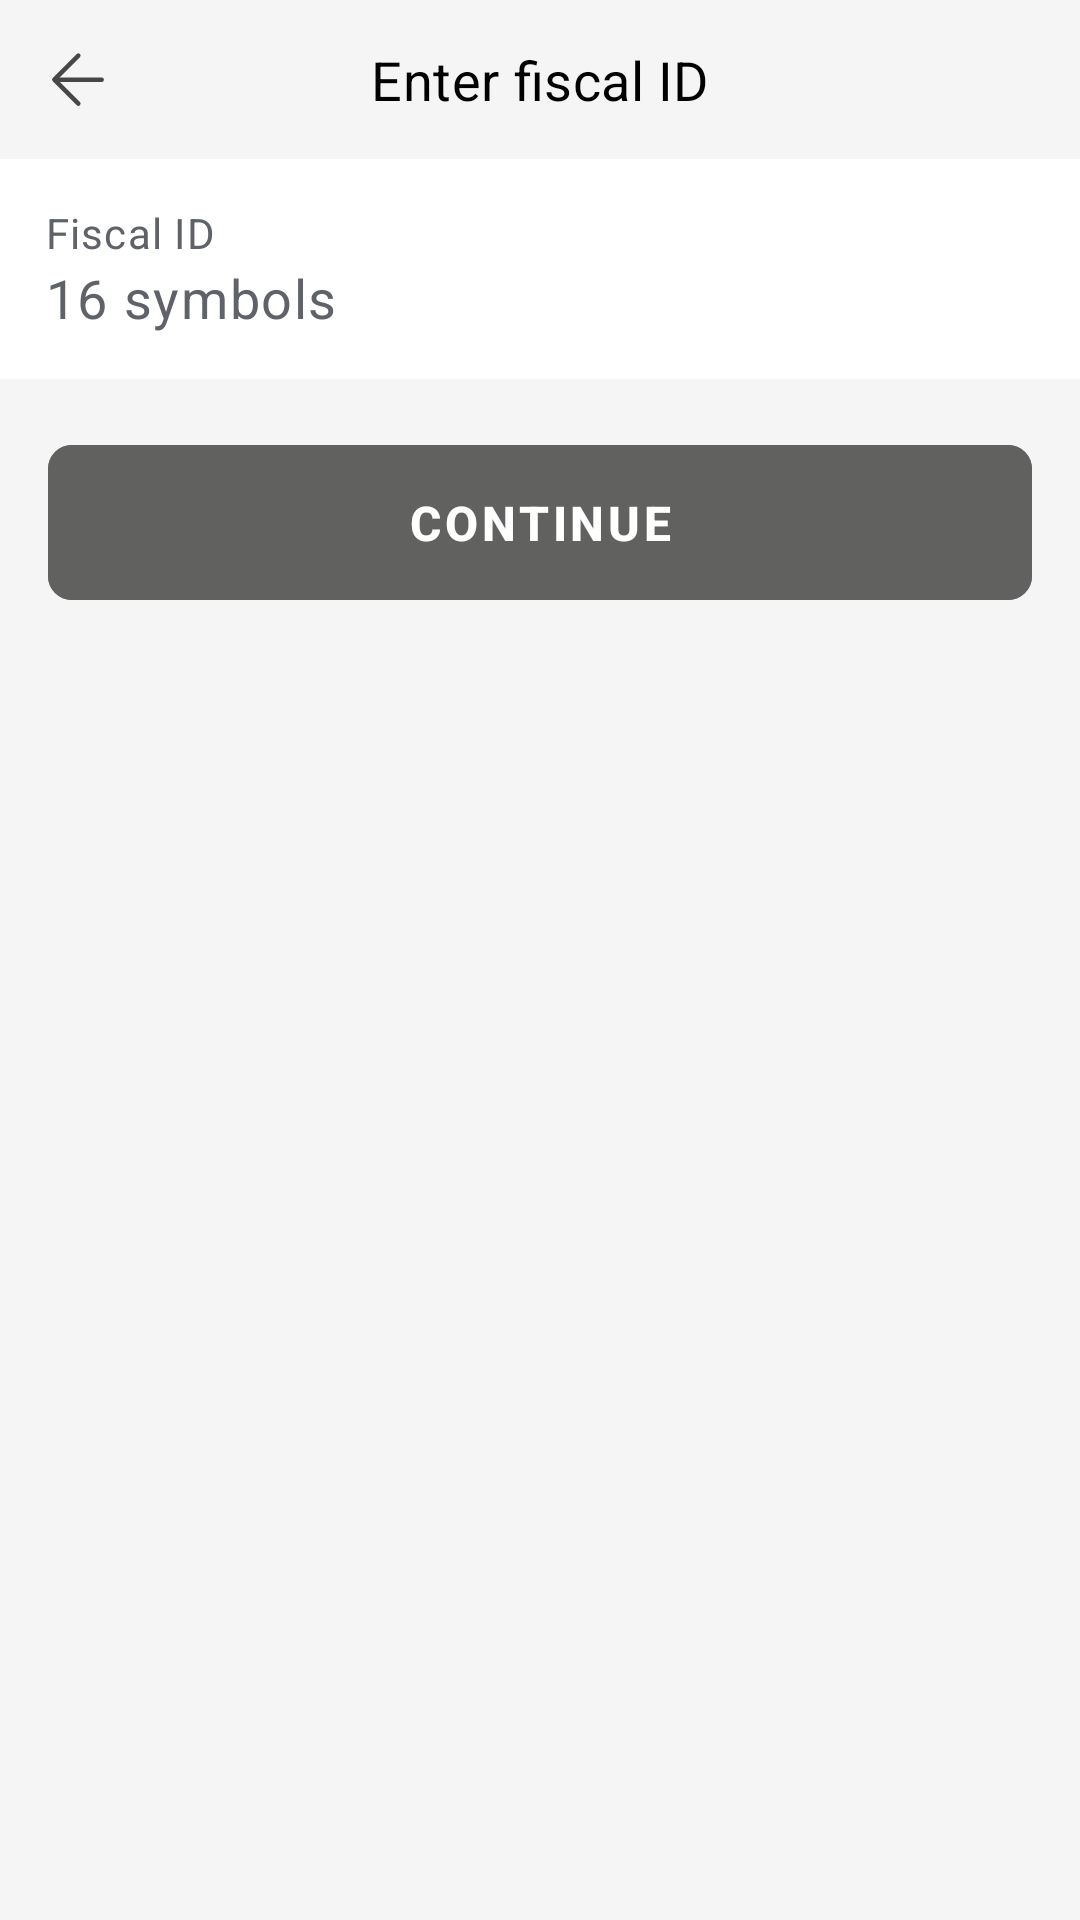

Reconstruct the res/layout file that produces this screen, plus the resources it refers to.
<!-- AndroidManifest.xml: application theme Theme.EDVGeriAl -->
<!-- res/layout/fragment_enter_fiscal_i_d.xml -->
<?xml version="1.0" encoding="utf-8"?>
<androidx.constraintlayout.widget.ConstraintLayout xmlns:android="http://schemas.android.com/apk/res/android"
    xmlns:tools="http://schemas.android.com/tools"
    android:layout_width="match_parent"
    android:layout_height="match_parent"
    xmlns:app="http://schemas.android.com/apk/res-auto"
    android:background="#F5F5F5"
    tools:context=".fragment.EnterFiscalIDFragment">

    <RelativeLayout
        android:id="@+id/relativeLayout_enterFiscal"
        android:layout_width="match_parent"
        android:layout_height="wrap_content"
        app:layout_constraintTop_toTopOf="parent">

        <ImageButton
            android:id="@+id/arrow_back_fiscal_id"
            android:layout_width="wrap_content"
            android:layout_height="wrap_content"
            android:layout_marginStart="17dp"
            android:layout_marginTop="17dp"
            android:layout_marginEnd="17dp"
            android:layout_marginBottom="17dp"
            android:background="@drawable/ic_arrow_back"
            android:backgroundTint="#474747" />

        <TextView
            android:id="@+id/bonuses"
            android:layout_width="wrap_content"
            android:layout_height="wrap_content"
            android:letterSpacing="0.01"
            android:layout_centerInParent="true"
            android:text="Enter fiscal ID"
            android:textColor="#000000"
            android:textSize="18sp" />
    </RelativeLayout>

    <androidx.appcompat.widget.LinearLayoutCompat
        android:layout_width="match_parent"
        android:layout_height="wrap_content"
        android:id="@+id/linear_input_fiscal"
        android:padding="15dp"
        android:background="@color/white"
        android:orientation="vertical"
        app:layout_constraintTop_toBottomOf="@+id/relativeLayout_enterFiscal">
        <TextView
            android:layout_width="wrap_content"
            android:layout_height="wrap_content"
            android:text="Fiscal ID"
            android:textColor="#5F6369"
            android:textSize="14sp"
            android:letterSpacing="0.03"/>
        <EditText
            android:layout_width="match_parent"
            android:layout_height="wrap_content"
            android:id="@+id/edit_fiscal_id"
            android:hint="16 symbols"
            android:textColorHint="#5F6369"
            android:maxLength="16"
            android:inputType="text"
            android:digits="0,1,2,3,4,5,6,7,8,9,qwertzuiopasdfghjklyxcvbnm"
            android:textSize="18sp"
            android:textColor="@color/black"
            android:letterSpacing="0.03"
            android:background="@null"
            />
    </androidx.appcompat.widget.LinearLayoutCompat>


    <com.google.android.material.button.MaterialButton
        android:layout_width="match_parent"
        android:layout_height="wrap_content"
        app:layout_constraintTop_toBottomOf="@+id/linear_input_fiscal"
        android:id="@+id/btn_continue"
        android:layout_marginTop="16dp"
        android:layout_marginHorizontal="16dp"
        android:text="continue"
        android:textStyle="bold"
        app:cornerRadius="8sp"
        android:backgroundTint="@color/grey"
        android:enabled="false"
        android:textColor="@color/white"
        android:textSize="16sp"
        android:padding="15dp"
        android:letterSpacing="0.08"/>




</androidx.constraintlayout.widget.ConstraintLayout>
<!-- resources referenced by this layout -->
<resources>
  <color name="black">#000000</color>
  <color name="grey">#61615F</color>
  <color name="white">#FFFFFF</color>
  <!-- drawable ic_arrow_back (drawable) -->
  <vector xmlns:android="http://schemas.android.com/apk/res/android"
      android:width="18dp"
      android:height="19dp"
      android:viewportWidth="18"
      android:viewportHeight="19">
    <path
        android:pathData="M16.889,9.555H2.476"
        android:strokeWidth="1.5"
        android:fillColor="#00000000"
        android:strokeColor="#474747"
        android:strokeLineCap="round"/>
    <path
        android:pathData="M9.111,1.555L1.111,9.555L9.111,17.555"
        android:strokeLineJoin="round"
        android:strokeWidth="1.5"
        android:fillColor="#00000000"
        android:strokeColor="#474747"
        android:strokeLineCap="round"/>
  </vector>
  <style name="Theme.EDVGeriAl" parent="Theme.MaterialComponents.DayNight.NoActionBar">
          
          <item name="colorPrimary">@color/orange</item>
          <item name="colorPrimaryVariant">@color/broken_white</item>
          <item name="colorOnPrimary">@color/black</item>
          
          <item name="colorSecondary">@color/black</item>
          <item name="colorSecondaryVariant">@color/black</item>
          <item name="colorOnSecondary">@color/black</item>
          
          <item name="android:statusBarColor">@color/white</item>
          <item name="android:windowLightStatusBar" tools:targetApi="m">true</item>
      </style>
  <color name="orange">#FAA61A</color>
  <color name="broken_white">#F5F5F5</color>
</resources>
